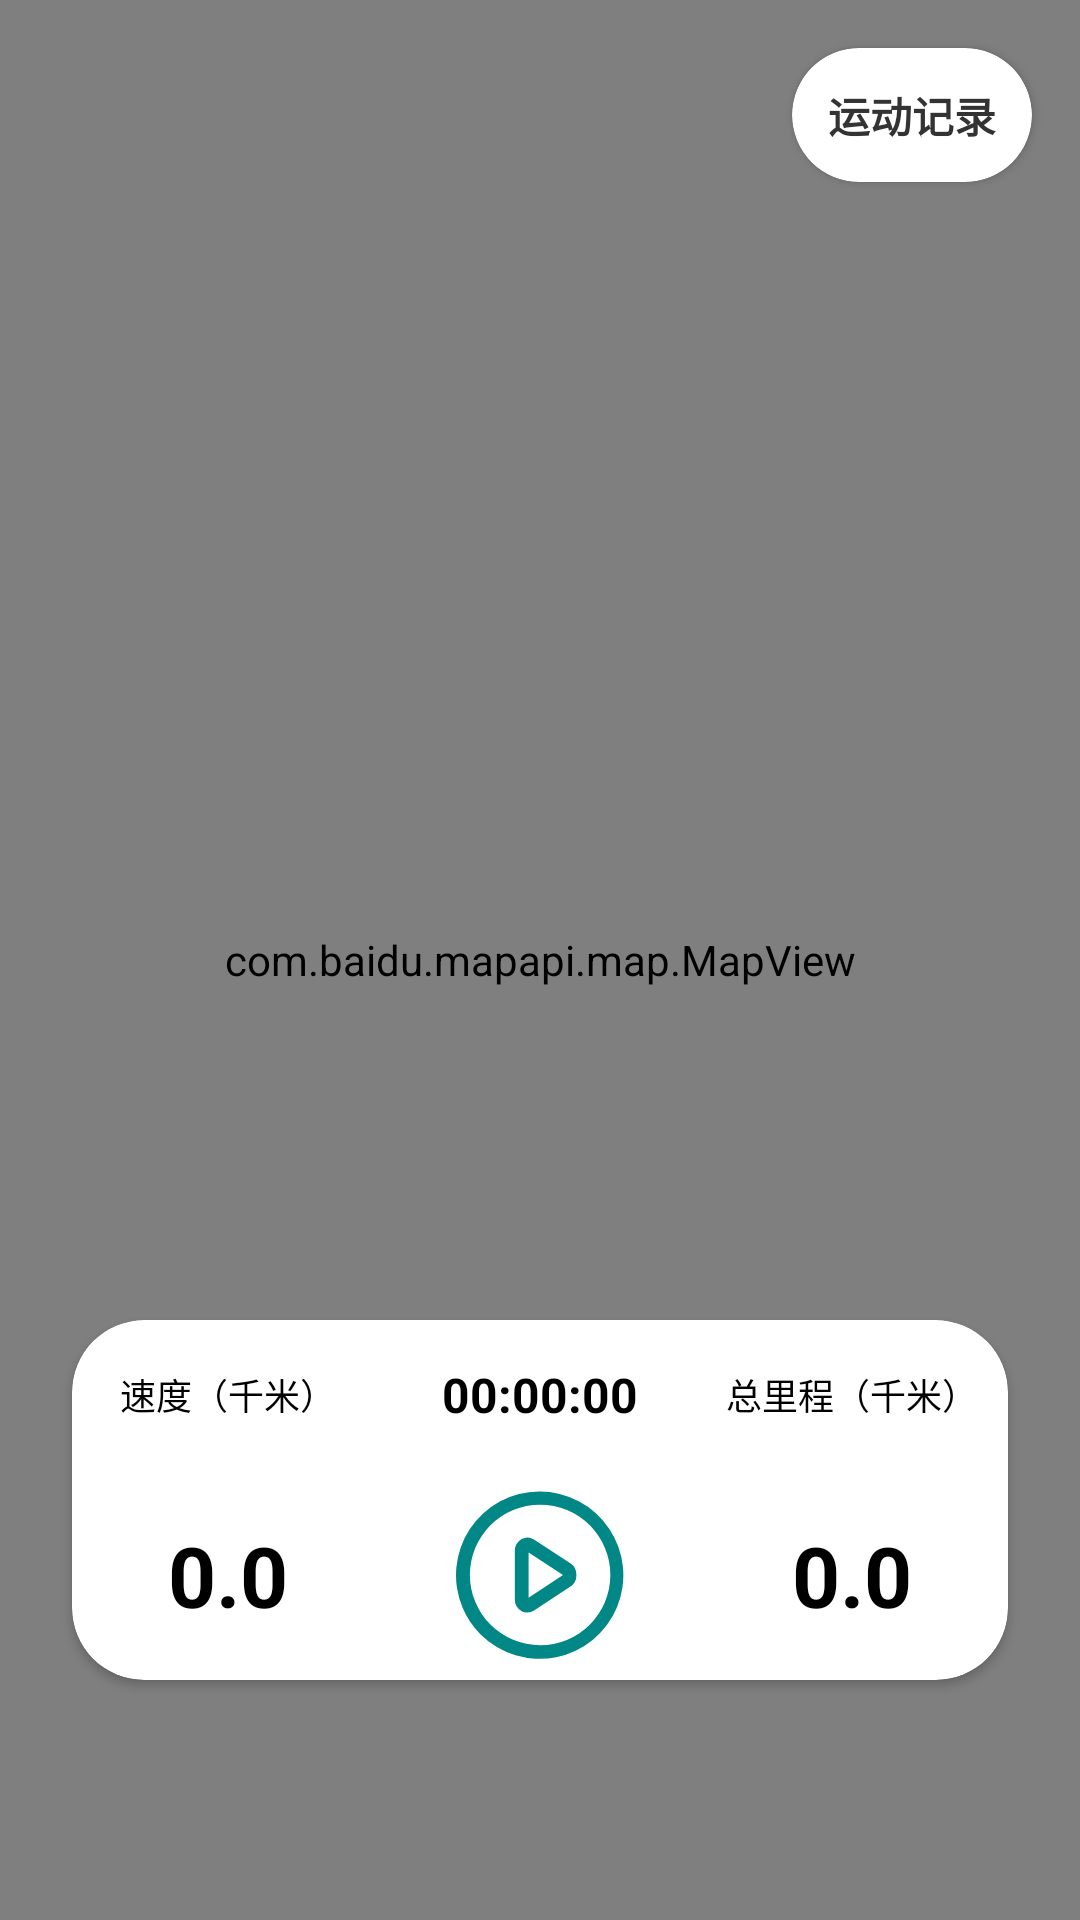

Produce the Android XML layout that renders to this screen, including the resource entries it uses.
<!-- AndroidManifest.xml: application theme Theme.SportAndroid -->
<!-- res/layout/fragment_sport.xml -->
<?xml version="1.0" encoding="utf-8"?>
<androidx.constraintlayout.widget.ConstraintLayout xmlns:android="http://schemas.android.com/apk/res/android"
    android:layout_width="match_parent"
    android:layout_height="match_parent"
    xmlns:app="http://schemas.android.com/apk/res-auto">

    <com.baidu.mapapi.map.MapView
        android:id="@+id/mapView"
        android:layout_width="match_parent"
        android:layout_height="match_parent"/>


    <androidx.cardview.widget.CardView
        android:id="@+id/tv_history"
        app:layout_constraintTop_toTopOf="parent"
        app:layout_constraintRight_toRightOf="parent"
        android:layout_marginTop="16dp"
        app:cardCornerRadius="26dp"
        android:layout_marginRight="16dp"
        android:layout_width="wrap_content"
        android:layout_height="wrap_content">


        <TextView
            android:text="运动记录"
            android:padding="12dp"
            android:textSize="14sp"
            android:textStyle="bold"
            android:textColor="@color/color_333"
            android:layout_width="wrap_content"
            android:layout_height="wrap_content"/>


    </androidx.cardview.widget.CardView>



    <androidx.cardview.widget.CardView
        app:layout_constraintLeft_toLeftOf="parent"
        app:layout_constraintRight_toLeftOf="parent"
        app:layout_constraintBottom_toBottomOf="parent"
        android:layout_marginBottom="80dp"
        android:layout_marginLeft="24dp"
        app:cardCornerRadius="24dp"
        android:layout_marginRight="24dp"
        android:layout_width="match_parent"
        android:layout_height="120dp">

        <LinearLayout
            android:orientation="vertical"
            android:layout_width="match_parent"
            android:layout_height="match_parent">


            <LinearLayout
                android:orientation="horizontal"
                android:layout_width="match_parent"
                android:layout_height="50dp">

                <TextView
                    android:text="速度（千米）"
                    android:textSize="12sp"
                    android:gravity="center"
                    android:textColor="@color/black"
                    android:layout_weight="1"
                    android:layout_width="0dp"
                    android:layout_height="match_parent"/>

                <TextView
                    android:id="@+id/tv_duration"
                    android:text="00:00:00"
                    android:textSize="16sp"
                    android:textStyle="bold"
                    android:gravity="center"
                    android:textColor="@color/black"
                    android:layout_weight="1"
                    android:layout_width="0dp"
                    android:layout_height="match_parent"/>

                <TextView
                    android:text="总里程（千米）"
                    android:textSize="12sp"
                    android:gravity="center"
                    android:textColor="@color/black"
                    android:layout_weight="1"
                    android:layout_width="0dp"
                    android:layout_height="match_parent"/>


            </LinearLayout>


            <LinearLayout
                android:orientation="horizontal"
                android:layout_width="match_parent"
                android:layout_height="70dp">

                <TextView
                    android:id="@+id/tv_speed"
                    android:text="0.0"
                    android:textSize="28sp"
                    android:textStyle="bold"
                    android:gravity="center"
                    android:textColor="@color/black"
                    android:layout_weight="1"
                    android:layout_width="0dp"
                    android:layout_height="match_parent"/>

                <RelativeLayout
                    android:layout_width="0dp"
                    android:layout_weight="1"
                    android:layout_height="match_parent">

                    <CheckBox
                        android:id="@+id/iv_status"
                        android:button="@null"
                        android:layout_centerInParent="true"
                        android:layout_gravity="center_vertical"
                        android:background="@drawable/sport_status_icon_selector"
                        android:layout_width="56dp"
                        android:layout_height="56dp"/>

                </RelativeLayout>


                <TextView
                    android:id="@+id/tv_total"
                    android:text="0.0"
                    android:textSize="28sp"
                    android:textStyle="bold"
                    android:gravity="center"
                    android:textColor="@color/black"
                    android:layout_weight="1"
                    android:layout_width="0dp"
                    android:layout_height="match_parent"/>


            </LinearLayout>


        </LinearLayout>


    </androidx.cardview.widget.CardView>

</androidx.constraintlayout.widget.ConstraintLayout>
<!-- resources referenced by this layout -->
<resources>
  <color name="black">#FF000000</color>
  <color name="color_333">#FF333333</color>
  <!-- drawable sport_status_icon_selector (drawable) -->
  <?xml version="1.0" encoding="utf-8"?>
  <selector xmlns:android="http://schemas.android.com/apk/res/android">    <item android:state_checked="true" android:drawable="@drawable/ic_stop"/>    <item android:state_checked="false" android:drawable="@drawable/ic_start"/></selector>
  <style name="Theme.SportAndroid" parent="Theme.AppCompat.Light.NoActionBar">
          
          <item name="colorPrimary">@color/white</item>
          <item name="colorPrimaryDark">@color/white</item>
          <item name="colorAccent">@color/teal_700</item>
          
          <item name="android:windowBackground">@color/white</item>
          <item name="android:textColor">@color/color_333</item>
          <item name="editTextColor">@color/color_333</item>
          <item name="android:textColorHint">@color/color_999</item>
          <item name="android:textColorSecondary">@color/color_333</item>
          <item name="android:colorButtonNormal">@color/teal_700</item>
          
          <item name="android:windowLightStatusBar">true</item>
          <item name="android:statusBarColor" tools:targetApi="l">@color/white</item>
          
      </style>
  <!-- drawable ic_stop (drawable) -->
  <vector xmlns:android="http://schemas.android.com/apk/res/android"
      android:width="56dp"
      android:height="56dp"
      android:viewportWidth="1024"
      android:viewportHeight="1024">
    <path
        android:fillColor="#FFFF6666"
        android:pathData="M512,950.86c241.37,0 438.86,-197.49 438.86,-438.86s-197.49,-438.86 -438.86,-438.86 -438.86,197.49 -438.86,438.86 197.49,438.86 438.86,438.86zM512,1024c-285.26,0 -512,-226.74 -512,-512s226.74,-512 512,-512 512,226.74 512,512 -226.74,512 -512,512zM512,365.71c80.46,0 146.29,65.83 146.29,146.29s-65.83,146.29 -146.29,146.29 -146.29,-65.83 -146.29,-146.29 65.83,-146.29 146.29,-146.29z"/>
  </vector>
  <!-- drawable ic_start (drawable) -->
  <vector xmlns:android="http://schemas.android.com/apk/res/android"
      android:width="56dp"
      android:height="56dp"
      android:viewportWidth="1024"
      android:viewportHeight="1024">
    <path
        android:pathData="M400.44,732.27a71.33,71.33 0,0 0,34.16 8.81,75.56 75.56,0 0,0 41.16,-12.07l219.79,-144.84a85.57,85.57 0,0 0,38.5 -72.42,83.4 83.4,0 0,0 -37.3,-70.61l-221.84,-144.84a72.42,72.42 0,0 0,-74.59 -3.74,84.49 84.49,0 0,0 -41.76,75.44v289.67a84.49,84.49 0,0 0,41.88 74.59zM442.44,649.96L442.44,374.16l207.6,135.66v0.97a13.16,13.16 0,0 1,0 2.29z"
        android:fillColor="#FF018786"/>
    <path
        android:pathData="M149.99,874.09a509.95,509.95 0,1 0,-109.71 -162.7,513.21 513.21,0 0,0 109.71,162.7zM84.57,512a428.12,428.12 0,1 1,427.51 428.12A428.6,428.6 0,0 1,84.57 512z"
        android:fillColor="#FF018786"/>
  </vector>
  <color name="white">#FFFFFFFF</color>
  <color name="teal_700">#FF018786</color>
  <color name="color_999">#FF999999</color>
</resources>
